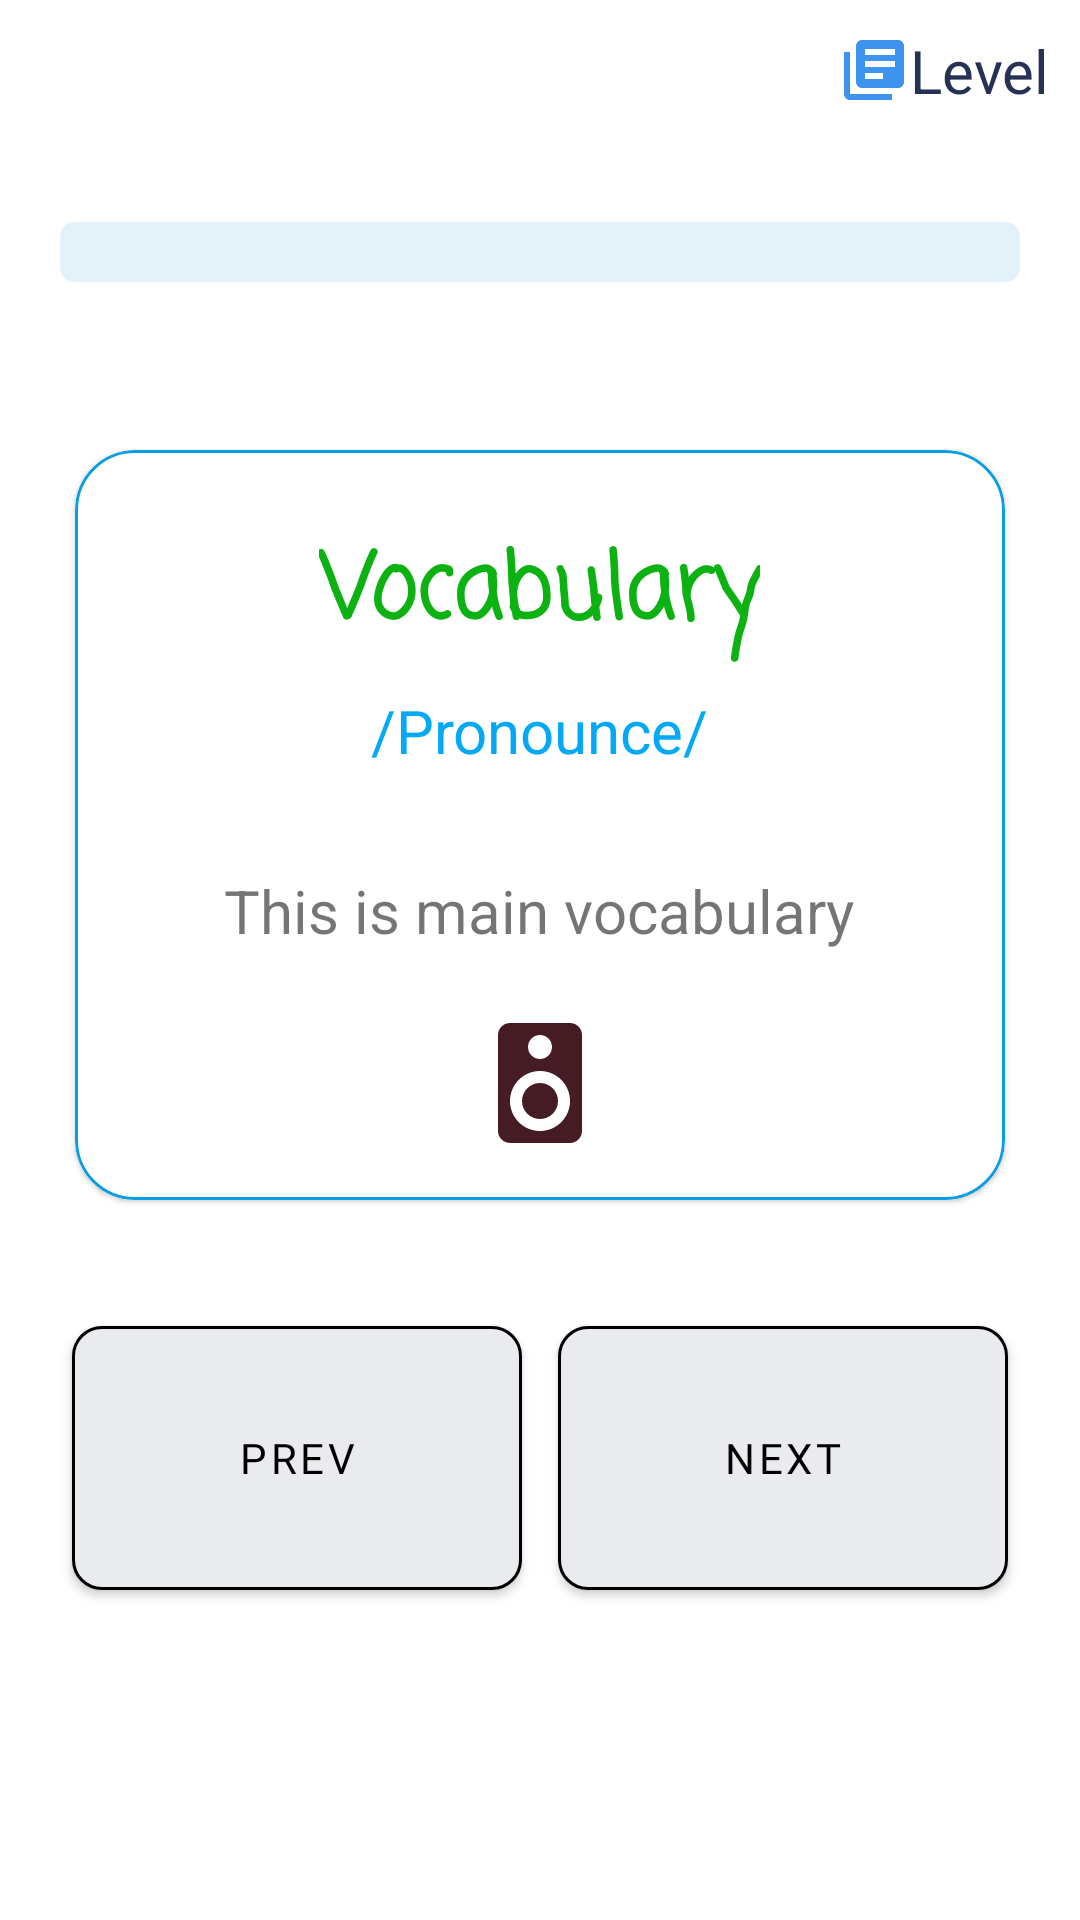

Here is an Android app screen rendered from its layout file. Give the layout XML and the strings, colors and styles it references.
<!-- AndroidManifest.xml: application theme Theme.ITELishVer3 -->
<!-- res/layout/activity_vocabulary_learn.xml -->
<?xml version="1.0" encoding="utf-8"?>
<androidx.constraintlayout.widget.ConstraintLayout xmlns:android="http://schemas.android.com/apk/res/android"
    xmlns:app="http://schemas.android.com/apk/res-auto"
    xmlns:tools="http://schemas.android.com/tools"
    android:layout_width="match_parent"
    android:layout_height="match_parent"
    tools:context=".VocabularyLearnActivity">

    <RelativeLayout
        android:id="@+id/relativeLayoutLearn"
        android:layout_width="match_parent"
        android:layout_height="50dp"
        app:layout_constraintTop_toTopOf="parent">

        <ImageView
            android:id="@+id/imv_back_vocabulary_learn_activity"
            android:layout_width="wrap_content"
            android:layout_height="wrap_content"
            android:layout_marginLeft="10dp"
            android:src="@drawable/ic_baseline_arrow_back_24" />

        <TextView
            android:id="@+id/tv_title_vocabulary_learn_activity"
            android:layout_width="wrap_content"
            android:layout_height="wrap_content"
            android:layout_alignParentRight="true"
            android:layout_marginStart="10dp"
            android:layout_marginTop="10dp"
            android:layout_marginEnd="10dp"
            android:layout_marginBottom="10dp"
            android:drawableLeft="@drawable/ic_baseline_library_books_24"
            android:text="Level"
            android:textColor="@color/primary_text"
            android:textSize="20dp" />
    </RelativeLayout>

    <ProgressBar
        android:id="@+id/prb_number_vocab_vocabulary_learn_activity"
        style="@android:style/Widget.ProgressBar.Horizontal"
        android:layout_width="match_parent"
        android:layout_height="wrap_content"
        android:layout_marginLeft="20dp"
        android:layout_marginTop="24dp"
        android:layout_marginRight="20dp"
        android:progressTint="@color/blue"
        android:progressBackgroundTint="@color/grey"
        app:layout_constraintLeft_toLeftOf="parent"
        app:layout_constraintRight_toRightOf="parent"
        app:layout_constraintTop_toBottomOf="@+id/relativeLayoutLearn" />

    <com.google.android.material.card.MaterialCardView
        app:strokeWidth="1dp"
        app:strokeColor="#099DE1"
        android:id="@+id/cv_define_vocabulary_learn_activity"
        android:layout_width="match_parent"
        android:layout_height="250dp"
        android:layout_marginLeft="25dp"
        android:layout_marginRight="25dp"
        app:cardCornerRadius="20dp"
        android:layout_marginTop="100dp"
        app:layout_constraintEnd_toEndOf="parent"
        app:layout_constraintLeft_toLeftOf="parent"
        app:layout_constraintTop_toBottomOf="@+id/relativeLayoutLearn" >

        <TextView
            android:id="@+id/tv_vocab_vocabulary_learn_activity"
            android:layout_width="wrap_content"
            android:textSize="30dp"
            android:text="Vocabulary"
            android:fontFamily="casual"
            android:textColor="@color/green"
            android:textStyle="bold"
            android:layout_gravity="center|top"
            android:layout_marginTop="25dp"
            android:layout_height="wrap_content"/>

        <TextView
            android:id="@+id/tv_pronounce_vocabulary_learn_activity"
            android:textSize="20dp"
            android:text="/Pronounce/"
            android:layout_gravity="center|top"
            android:layout_marginTop="80dp"
            android:textColor="@color/blue"
            android:layout_width="wrap_content"
            android:layout_height="wrap_content"/>

        <TextView
            android:id="@+id/tv_example_vocabulary_learn_activity"
            android:layout_gravity="center|top"
            android:layout_marginTop="140dp"
            android:text="This is main vocabulary"
            android:textSize="20dp"
            android:layout_width="wrap_content"
            android:layout_height="wrap_content"/>

        <ImageView
            android:id="@+id/imv_play_vocabulary_learn_activity"
            android:layout_gravity="center|bottom"
            android:layout_marginBottom="15dp"
            android:src="@drawable/ic_baseline_speaker_24"
            android:layout_width="wrap_content"
            android:layout_height="wrap_content"/>
    </com.google.android.material.card.MaterialCardView>

    <com.google.android.material.button.MaterialButton
        android:id="@+id/btn_prev_vocabulary_learn_activity"
        android:layout_width="150dp"
        android:layout_height="100dp"
        android:text="Prev"
        app:strokeWidth="1dp"
        android:fontFamily="@font/nunito_extrabold"
        app:cornerRadius="10dp"
        android:backgroundTint="@color/background_edt_border_color"
        android:textColor="@color/black"
        android:layout_marginLeft="24dp"
        android:layout_marginTop="36dp"
        app:layout_constraintLeft_toLeftOf="parent"
        app:layout_constraintTop_toBottomOf="@+id/cv_define_vocabulary_learn_activity" />

    <com.google.android.material.button.MaterialButton
        android:id="@+id/btn_next_vocabulary_learn_activity"
        android:layout_width="150dp"
        app:strokeWidth="1dp"
        android:fontFamily="@font/nunito_extrabold"
        app:cornerRadius="10dp"
        android:backgroundTint="@color/background_edt_border_color"
        android:textColor="@color/black"
        android:layout_height="100dp"
        android:layout_marginTop="36dp"
        android:layout_marginRight="24dp"
        android:text="Next"
        app:layout_constraintRight_toRightOf="parent"
        app:layout_constraintTop_toBottomOf="@+id/cv_define_vocabulary_learn_activity"
        tools:ignore="SpeakableTextPresentCheck" />


</androidx.constraintlayout.widget.ConstraintLayout>
<!-- resources referenced by this layout -->
<resources>
  <color name="background_edt_border_color">#E9EBEF</color>
  <color name="black">#FF000000</color>
  <color name="blue">#03A9F4</color>
  <color name="green">#0CB112</color>
  <color name="grey">#E3F2F8</color>
  <color name="primary_text">#253155</color>
  <!-- drawable ic_baseline_library_books_24 (drawable) -->
  <vector android:autoMirrored="true" android:height="24dp"
      android:tint="#3E93EF" android:viewportHeight="24"
      android:viewportWidth="24" android:width="24dp" xmlns:android="http://schemas.android.com/apk/res/android">
      <path android:fillColor="@android:color/white" android:pathData="M4,6L2,6v14c0,1.1 0.9,2 2,2h14v-2L4,20L4,6zM20,2L8,2c-1.1,0 -2,0.9 -2,2v12c0,1.1 0.9,2 2,2h12c1.1,0 2,-0.9 2,-2L22,4c0,-1.1 -0.9,-2 -2,-2zM19,11L9,11L9,9h10v2zM15,15L9,15v-2h6v2zM19,7L9,7L9,5h10v2z"/>
  </vector>
  <!-- drawable ic_baseline_speaker_24 (drawable) -->
  <vector android:height="48dp" android:tint="#451C24"
      android:viewportHeight="24" android:viewportWidth="24"
      android:width="48dp" xmlns:android="http://schemas.android.com/apk/res/android">
      <path android:fillColor="@android:color/white" android:pathData="M17,2L7,2c-1.1,0 -2,0.9 -2,2v16c0,1.1 0.9,1.99 2,1.99L17,22c1.1,0 2,-0.9 2,-2L19,4c0,-1.1 -0.9,-2 -2,-2zM12,4c1.1,0 2,0.9 2,2s-0.9,2 -2,2c-1.11,0 -2,-0.9 -2,-2s0.89,-2 2,-2zM12,20c-2.76,0 -5,-2.24 -5,-5s2.24,-5 5,-5 5,2.24 5,5 -2.24,5 -5,5zM12,12c-1.66,0 -3,1.34 -3,3s1.34,3 3,3 3,-1.34 3,-3 -1.34,-3 -3,-3z"/>
  </vector>
  <style name="Theme.ITELishVer3" parent="Theme.MaterialComponents.DayNight.DarkActionBar">
          
          <item name="colorPrimary">@color/purple_500</item>
          <item name="colorPrimaryVariant">@color/purple_700</item>
          <item name="colorOnPrimary">@color/white</item>
          
          <item name="colorSecondary">@color/teal_200</item>
          <item name="colorSecondaryVariant">@color/teal_700</item>
          <item name="colorOnSecondary">@color/black</item>
          
          <item name="android:statusBarColor" tools:targetApi="l">?attr/colorPrimaryVariant</item>
          
      </style>
  <color name="purple_500">#FF6200EE</color>
  <color name="purple_700">#FF3700B3</color>
  <color name="white">#FFFFFFFF</color>
  <color name="teal_200">#FF03DAC5</color>
  <color name="teal_700">#FF018786</color>
</resources>
